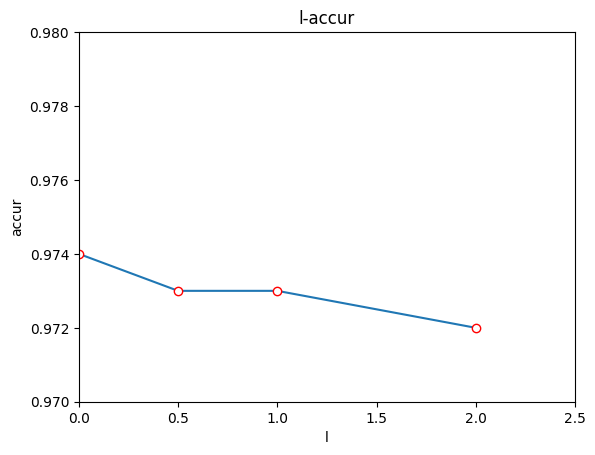

Generate this figure with matplotlib:
import numpy as np
import matplotlib.pyplot as plt
from pylab import *
mpl.rcParams['font.sans-serif'] = ['SimHei']

x = [30600, 35700, 40800, 45900]
y1 = [0.9737, 0.9739, 0.9742, 0.9746]

name_list4 = ['all', '0:1000', '0:500', '0:250','0:100']
num_list4 = [0.9742, 0.948, 0.943, 0.89, 0.632]

x2 = [0, 10, 20 ,25 ,30, 100]
y2 = [0.9740, 0.9765, 0.9770, 0.9766, 0.9766, 0.968]

x3 = [0, 0.5, 1, 2]
y3 = [0.974, 0.973, 0.973, 0.972]

plt.ylim(ymax=0.980, ymin = 0.970)
plt.xlim(xmax=2.5, xmin=0)

plt.plot(x3, y3, marker='o', mec='r', mfc='w')

plt.title('l-accur')
plt.xlabel('l')
plt.ylabel('accur')

plt.show()
